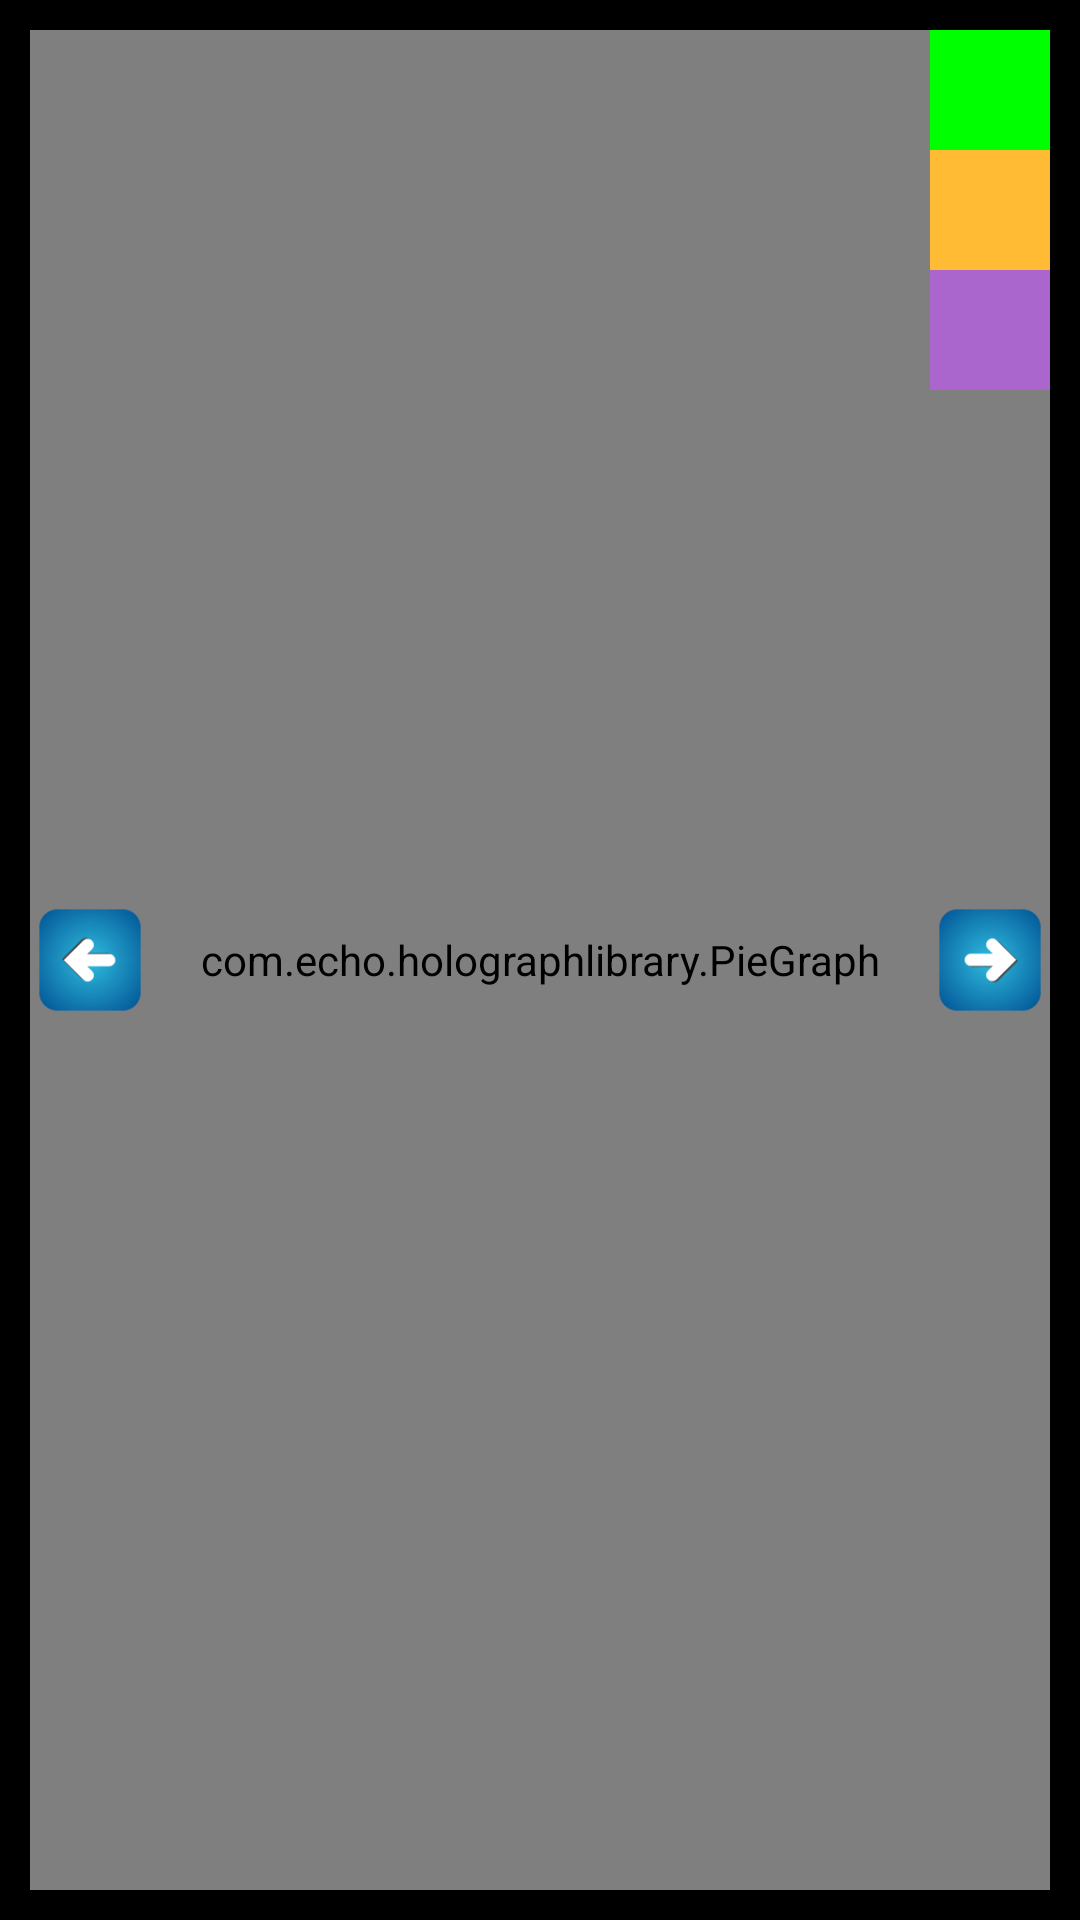

The Android layout XML behind this screen, and the referenced resources:
<!-- AndroidManifest.xml: application theme android:Theme.Holo.NoActionBar.Fullscreen -->
<!-- res/layout/fragment_foodprogress_piechart_daily.xml -->
<?xml version="1.0" encoding="utf-8"?>
<RelativeLayout xmlns:android="http://schemas.android.com/apk/res/android"
    android:id="@+id/rlRootDailyBar"
    android:layout_width="match_parent"
    android:layout_height="match_parent"
    android:orientation="vertical"
    android:padding="10dp" >

    <com.echo.holographlibrary.PieGraph
        xmlns:app="http://schemas.android.com/apk/res/com.progym"
        xmlns:android1="http://schemas.android.com/apk/res/android"
        android1:id="@+id/pieGraphFoodStats"
        android1:layout_width="match_parent"
        android1:layout_height="match_parent"
        app:pieInnerCircleRatio="120" />

    <LinearLayout
        android:layout_width="wrap_content"
        android:layout_height="wrap_content"
        android:layout_alignParentRight="true"
        android:background="@drawable/blue_gradient"
        android:orientation="vertical" >

        <LinearLayout
            android:layout_width="match_parent"
            android:layout_height="wrap_content"
            android:background="@drawable/background_round_transparent_real"
            android:orientation="horizontal" >

            <ImageView
                android:layout_width="40dp"
                android:layout_height="40dp"
                android:background="@color/green" />

            <TextView
                android:id="@+id/twProtein"
                android:layout_width="wrap_content"
                android:layout_height="wrap_content"
                android:layout_gravity="center"
                android:textAppearance="?android:attr/textAppearanceLarge"
                android:textColor="@color/caldroid_white" />
        </LinearLayout>

        <LinearLayout
            android:layout_width="match_parent"
            android:layout_height="wrap_content"
            android:background="@drawable/background_round_transparent_real"
            android:orientation="horizontal" >

            <ImageView
                android:layout_width="40dp"
                android:layout_height="40dp"
                android:background="@color/orange" />

            <TextView
                android:id="@+id/twFat"
                android:layout_width="wrap_content"
                android:layout_height="wrap_content"
                android:layout_gravity="center"
                android:textAppearance="?android:attr/textAppearanceLarge"
                android:textColor="@color/caldroid_white"  />
        </LinearLayout>

        <LinearLayout
            android:layout_width="match_parent"
            android:layout_height="wrap_content"
            android:background="@drawable/background_round_transparent_real"
            android:orientation="horizontal" >

            <ImageView
                android:layout_width="40dp"
                android:layout_height="40dp"
                android:background="@color/purple" />

            <TextView
                android:id="@+id/twCarbs"
                android:layout_width="wrap_content"
                android:layout_height="wrap_content"
                android:layout_gravity="center"
                android:textAppearance="?android:attr/textAppearanceLarge"
                android:textColor="@color/caldroid_white" />
        </LinearLayout>
    </LinearLayout>

    <ImageView
        android:id="@+id/ivPrevYear"
        android:layout_width="40dp"
        android:layout_height="40dp"
        android:layout_alignParentLeft="true"
        android:layout_centerVertical="true"
        android:src="@drawable/left" />

    <ImageView
        android:id="@+id/ivNextYear"
        android:layout_width="40dp"
        android:layout_height="40dp"
        android:layout_alignParentRight="true"
        android:layout_centerVertical="true"
        android:src="@drawable/right" />

    <TextView
        android:id="@+id/twCurrentDay"
        android:layout_width="wrap_content"
        android:layout_height="wrap_content"
        android:layout_centerHorizontal="true"
        android:background="@drawable/round_border_gray_gradient"
        android:layout_margin="5dp"
        android:padding="10dp"
        android:textAppearance="?android:attr/textAppearanceLarge" />

    <TextView
        android:id="@+id/twCalories"
        android:layout_width="wrap_content"
        android:layout_height="wrap_content"
        android:layout_alignParentBottom="true"
        android:layout_alignParentLeft="true"
        android:background="@drawable/blue_gradient"
        android:textAppearance="?android:attr/textAppearanceLarge"
        android:textColor="@color/caldroid_white" />

</RelativeLayout>
<!-- resources referenced by this layout -->
<resources>
  <color name="caldroid_white">#FFFFFF</color>
  <color name="green">#FF00FF00</color>
  <color name="orange">#FFFFBB33</color>
  <color name="purple">#FFAA66CC</color>
  <!-- drawable background_round_transparent_real (drawable-ldpi) -->
  <?xml version="1.0" encoding="utf-8"?>
  <shape xmlns:android="http://schemas.android.com/apk/res/android"
      android:shape="rectangle" >
  
      <corners android:radius="5dp" />
  
      <stroke
          android:width="1dp"
          android:color="@android:color/white" />
  
      <solid android:color="@android:color/transparent" />
  
  </shape>
  <!-- drawable left: png bitmap (drawable-hdpi, 2089 bytes) -->
  <!-- drawable right: png bitmap (drawable-hdpi, 2110 bytes) -->
</resources>
